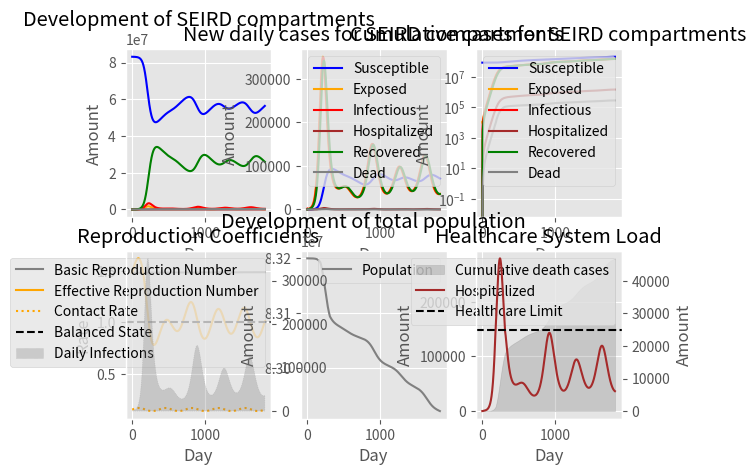

Python code for this plot:
import numpy as np
import matplotlib.pyplot as plt

# Move to separate file

# Approximates a function's values using the euler method: f(t + h) = f(t) + h * f'(t).
# f: The function that should be approximated
# x0: The initial value at which to start
# t: The final time point at which to end
# h: The delta value at which the function should be approximated
def euler_method(f, x0, t, h):
    x = x0
    result = [[0, x]]

    for k in range(1, int(1 + t / h)):
        t = k * h
        x = x + h * f(t, x)

        result.append([t, x])
    return result

# Move to separate file

# Initializes the SEIR Model with its relevant parameters.
# Alpha: Determines the transition rate from exposed to infectious compartment. Its reciprocal 1/alpha is the incubation time in days.
# Beta: Determines the transition rate from susceptible to exposed compartment. It is usually connected to the reproduction number R0 and the recovery rate gamma.
# Gamma: Determines the transition rate from infectious/hospitalized to recovered compartment. Its reciprocal 1/gamma is the recovery time in days.
# Delta : Determines the transition rate from recovered to susceptible compartment. Its reciprocal 1/delta is the immunity time in days.
# Zeta: Determines the transition rate from infectious to hospitalized compartment. Its reciprocal 1/zeta is the transition time from mild to severe desease in days.
# Eta: Determines the transition rate from hospitalized to recovered compartment. Its reciprocal 1/eta is the recovery time for a hospitalized patient.
# Epsilon: Determines the transition rate from hospitalized to dead compartment. Its reciprocal 1/epsilon is the decease time in days.
# Ny: Determines the natural birth rate for the total population.
# My: Determines the natural death rate for the total population.
def seir_model(alpha, beta, gamma, delta=0, zeta=0, eta=0, epsilon=0, ny=0, my=0):
    def f(t, x):
        n, s, e, i, ih, r, _, _, _, _, _, _, _ = x

        dn = (ny - my) * n - epsilon(ih) * ih

        ds = ny * n + delta * r - 1 / n * beta(t) * s * i - my * s
        de = 1 / n  * beta(t) * s * i - alpha * e - my * e
        di = alpha * e - gamma * i - zeta * i - my * i
        dih = zeta * i - eta * ih - epsilon(ih) * ih - my * ih
        dr = gamma * i + eta * ih - delta * r - my * r
        dd = epsilon(ih) * ih

        dc_s = ny * n + delta * r
        dc_e = 1 / n  * beta(t) * s * i
        dc_i = alpha * e
        dc_ih = zeta * i
        dc_r = eta * ih + gamma * i
        dc_d = epsilon(ih) * ih

        dx = np.array([dn, ds, de, di, dih, dr, dd, dc_s, dc_e, dc_i, dc_ih, dc_r, dc_d])

        return dx

    return f

def seasonality(parameter, amplitude=0, phi=0, period=365):
    def f(t):
        return parameter * (1 + amplitude * np.sin(2 * np.pi * (t + phi) / period))

    return f

def mortality(parameter, limit, magnitude=1):
    def f(x):
        return parameter if x <= limit else magnitude * parameter

    return f

def seir_simulation():
    healthcare_limit = 25000
    alpha = 1 / 5
    gamma = 1 / 10
    beta = seasonality(1.5 / 10, amplitude=0.1)
    delta = 1/365
    epsilon = mortality(1 / 100, limit=healthcare_limit, magnitude=2)
    zeta = 1 / 1000
    eta = 1 / 20
    ny = 0
    my = 0

    f = seir_model(alpha=alpha, beta=beta, gamma=gamma, delta=delta, epsilon=epsilon, zeta=zeta, eta=eta, ny=ny, my=my)

    n = 83200000
    s = n - 10000
    e = n - s
    ih = i = r = d = 0
    c_s = s
    c_e = e
    c_i = c_ih = c_r = c_d = 0

    x0 = np.array([n, s, e, i, ih, r, d, c_s, c_e, c_i, c_ih, c_r, c_d])

    t = 5 * 365
    h = 1

    results = euler_method(f, x0, t, h)

    return {
        "parameters": {
            "healthcare_limit": healthcare_limit,
            "alpha": alpha,
            "gamma": gamma,
            "beta": beta,
            "delta": delta,
            "epsilon": epsilon,
            "zeta": zeta,
            "eta": eta,
            "ny": ny,
            "my": my
        },
        "results": results
    }

def diagram(data):
    healthcare_limit, alpha, gamma, beta, delta, epsilon, zeta, eta, ny, my = data["parameters"].values()

    t, x = zip(*data["results"])

    n, s, e, i, ih, r, d, c_s, c_e, c_i, c_ih, c_r, c_d = zip(*x)

    # Move to separate file

    plt.style.use("ggplot")

    fig, ((ax1, ax2, ax3), (ax4, ax5, ax6)) = plt.subplots(2, 3)

    ax1.set_title("Development of SEIRD compartments")
    ax1.set_xlabel("Day")
    ax1.set_ylabel("Amount")

    ax1.plot(t, s, label="Susceptible", color="blue")
    ax1.plot(t, e, label="Exposed", color="orange")
    ax1.plot(t, i, label="Infectious", color="red")
    ax1.plot(t, ih, label="Hospitalized", color="brown")
    ax1.plot(t, r, label="Recovered", color="green")
    ax1.plot(t, d, label="Dead", color="grey")

    ax2.set_title("New daily cases for SEIRD compartments")
    ax2.set_xlabel("Day")
    ax2.set_ylabel("Amount")

    dc_s, dc_e, dc_i, dc_ih, dc_r, dc_d = np.diff([c_s, c_e, c_i, c_ih, c_r, c_d])

    ax2.plot(dc_s, label="Susceptible", color="blue")
    ax2.plot(dc_e, label="Exposed", color="orange")
    ax2.plot(dc_i, label="Infectious", color="red")
    ax2.plot(dc_ih, label="Hospitalized", color="brown")
    ax2.plot(dc_r, label="Recovered", color="green")
    ax2.plot(dc_d, label="Dead", color="grey")

    ax2.legend(loc="upper right")

    ax3.set_title("Cumulative cases for SEIRD compartments")
    ax3.set_xlabel("Day")
    ax3.set_ylabel("Amount")
    ax3.set_yscale("log")

    ax3.plot(t, c_s, label="Susceptible", color="blue")
    ax3.plot(t, c_e, label="Exposed", color="orange")
    ax3.plot(t, c_i, label="Infectious", color="red")
    ax3.plot(t, c_ih, label="Hospitalized", color="brown")
    ax3.plot(t, c_r, label="Recovered", color="green")
    ax3.plot(t, c_d, label="Dead", color="grey")

    ax3.legend(loc="upper right")

    # Basic Reproduction Number R0 with demographic parameters
    r0 = s[0]/n * alpha * beta(t[0]) / ((alpha + ny) * (gamma + zeta + ny))
    # Effective Reproduction Number Rq with demographic parameters
    rq = s / np.array(n) * alpha * beta(np.array(t)) / ((alpha + ny ) * (gamma + zeta + ny))

    ax4.set_title("Reproduction Coefficients")
    ax4.set_xlabel("Day")
    ax4.set_ylabel("Rate")

    ax4.plot(np.full(len(t), r0), label="Basic Reproduction Number", color="gray")
    ax4.plot(rq, label="Effective Reproduction Number", color="orange")
    ax4.plot(t, beta(np.array(t)), linestyle=":", label="Contact Rate", color="orange")
    ax4.axhline(1, linestyle="--", label="Balanced State", color="black")

    ax4_twin = ax4.twinx()
    ax4_twin.fill_between(t[1:], dc_e, linestyle=":", label="Daily Infections", color="grey", alpha=0.3)
    ax4_twin.grid(False)

    ax4_handles, ax4_labels = ax4.get_legend_handles_labels()
    ax4_twin_handles, ax4_twin_labels = ax4_twin.get_legend_handles_labels()

    ax4.legend(ax4_handles + ax4_twin_handles, ax4_labels + ax4_twin_labels, loc="upper right")

    ax5.set_title("Development of total population")
    ax5.set_xlabel("Day")
    ax5.set_ylabel("Amount")

    ax5.plot(t, n, label="Population", color="grey")

    ax5.legend(loc="upper right")

    ax6.set_title("Healthcare System Load")
    ax6.set_xlabel("Day")
    ax6.set_ylabel("Amount")

    ax6.fill_between(t, c_d, label="Cumulative death cases", color="grey", alpha=0.3)

    ax6_twin = ax6.twinx()
    ax6_twin.set_ylabel("Amount")
    ax6_twin.plot(t, ih, label="Hospitalized", color="brown")
    ax6_twin.axhline(healthcare_limit, linestyle="--", label="Healthcare Limit", color="black")
    ax6_twin.grid(False)

    ax6_handles, ax6_labels = ax6.get_legend_handles_labels()
    ax6_twin_handles, ax6_twin_labels = ax6_twin.get_legend_handles_labels()

    ax6.legend(ax6_handles + ax6_twin_handles, ax6_labels + ax6_twin_labels, loc="upper right")

    print(np.argmax(rq))

    plt.show()

diagram(seir_simulation())